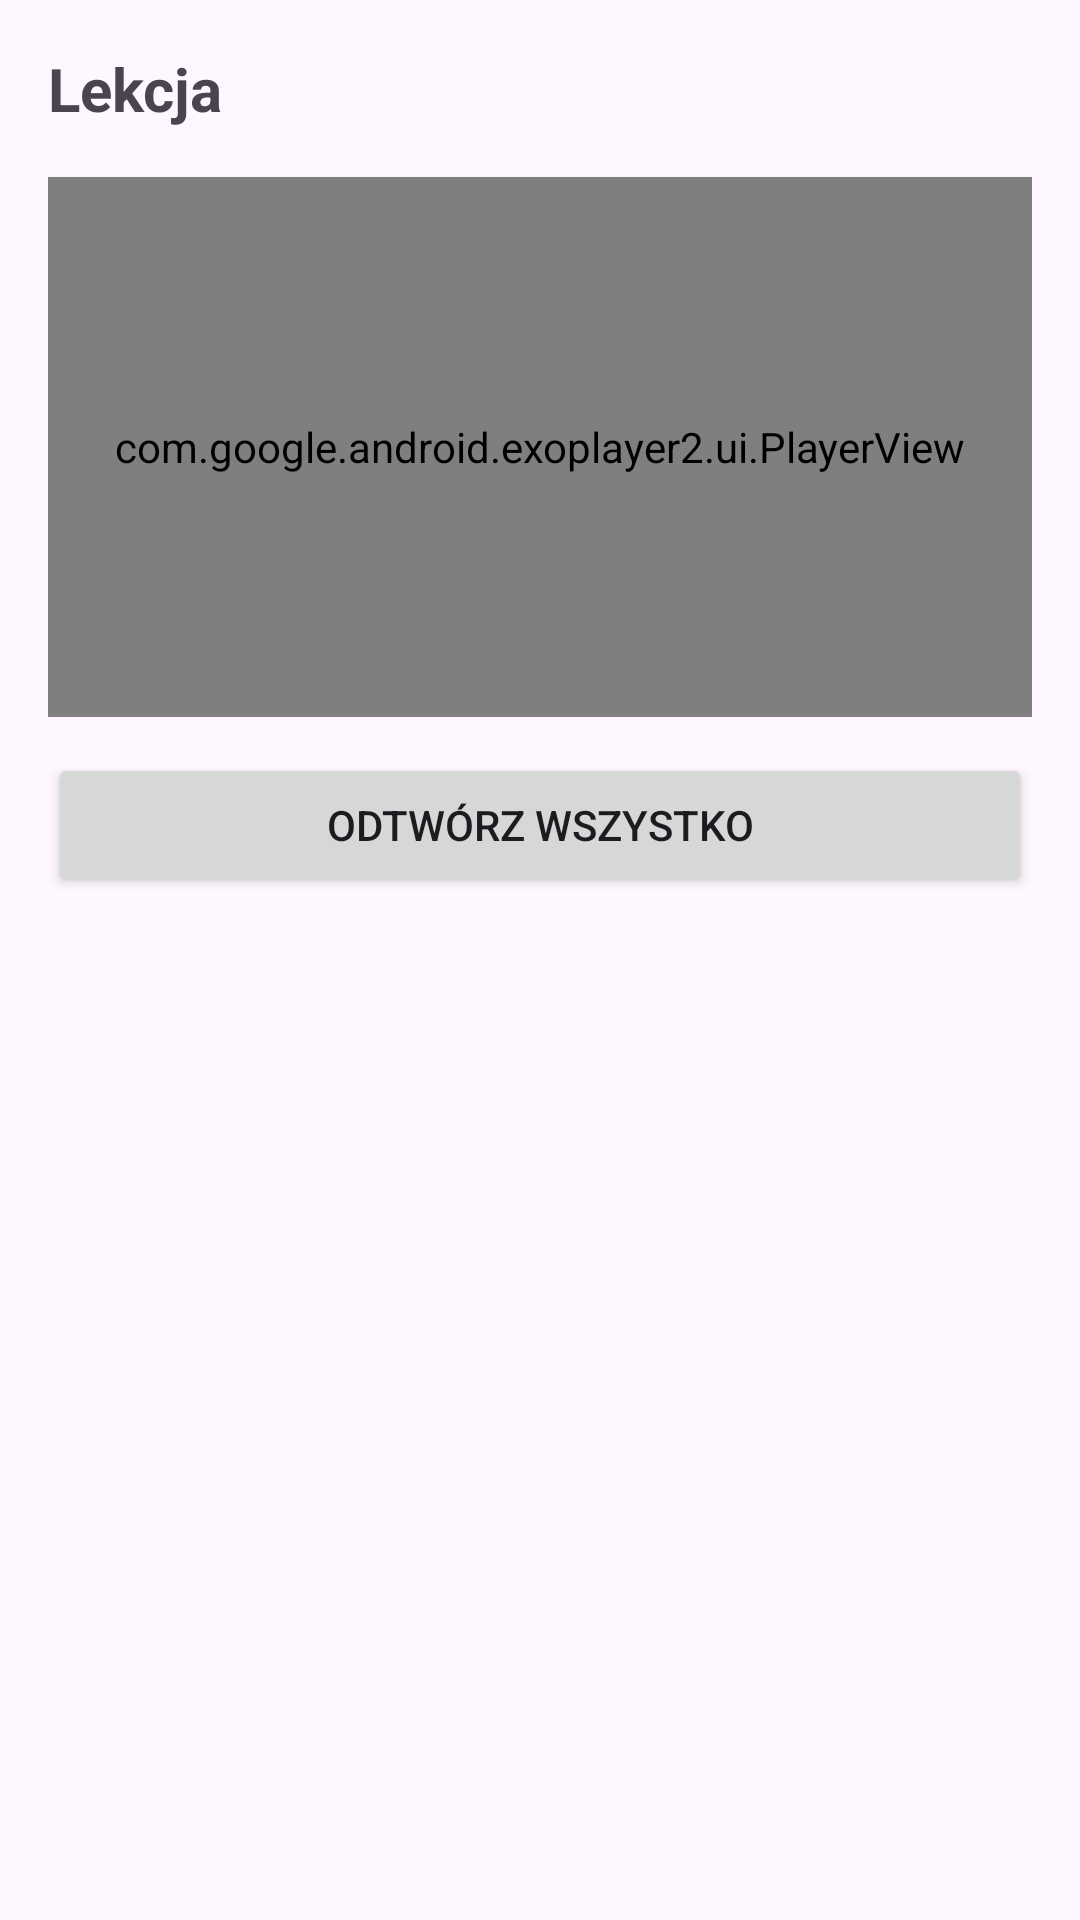

The Android layout XML behind this screen, and the referenced resources:
<!-- AndroidManifest.xml: application theme Theme.TPJM -->
<!-- res/layout/activity_lesson.xml -->
<LinearLayout
    xmlns:android="http://schemas.android.com/apk/res/android"
    android:orientation="vertical"
    android:layout_width="match_parent"
    android:layout_height="match_parent"
    android:padding="16dp">

    <TextView
        android:id="@+id/lessonHeader"
        android:layout_width="wrap_content"
        android:layout_height="wrap_content"
        android:text="Lekcja"
        android:textSize="20sp"
        android:textStyle="bold"
        android:layout_marginBottom="16dp"/>

    <com.google.android.exoplayer2.ui.PlayerView
        android:id="@+id/playerView"
        android:layout_width="match_parent"
        android:layout_height="180dp"
        android:layout_marginBottom="12dp"/>

    <Button
        android:id="@+id/btnPlayAll"
        android:layout_width="match_parent"
        android:layout_height="wrap_content"
        android:text="Odtwórz wszystko"
        android:layout_marginBottom="12dp"/>

    <androidx.recyclerview.widget.RecyclerView
        android:id="@+id/wordsRecyclerView"
        android:layout_width="match_parent"
        android:layout_height="0dp"
        android:layout_weight="1"/>
</LinearLayout>
<!-- resources referenced by this layout -->
<resources>
  <style name="Theme.TPJM" parent="Base.Theme.TPJM" />
  <style name="Base.Theme.TPJM" parent="Theme.Material3.DayNight.NoActionBar">
          
          
      </style>
</resources>
